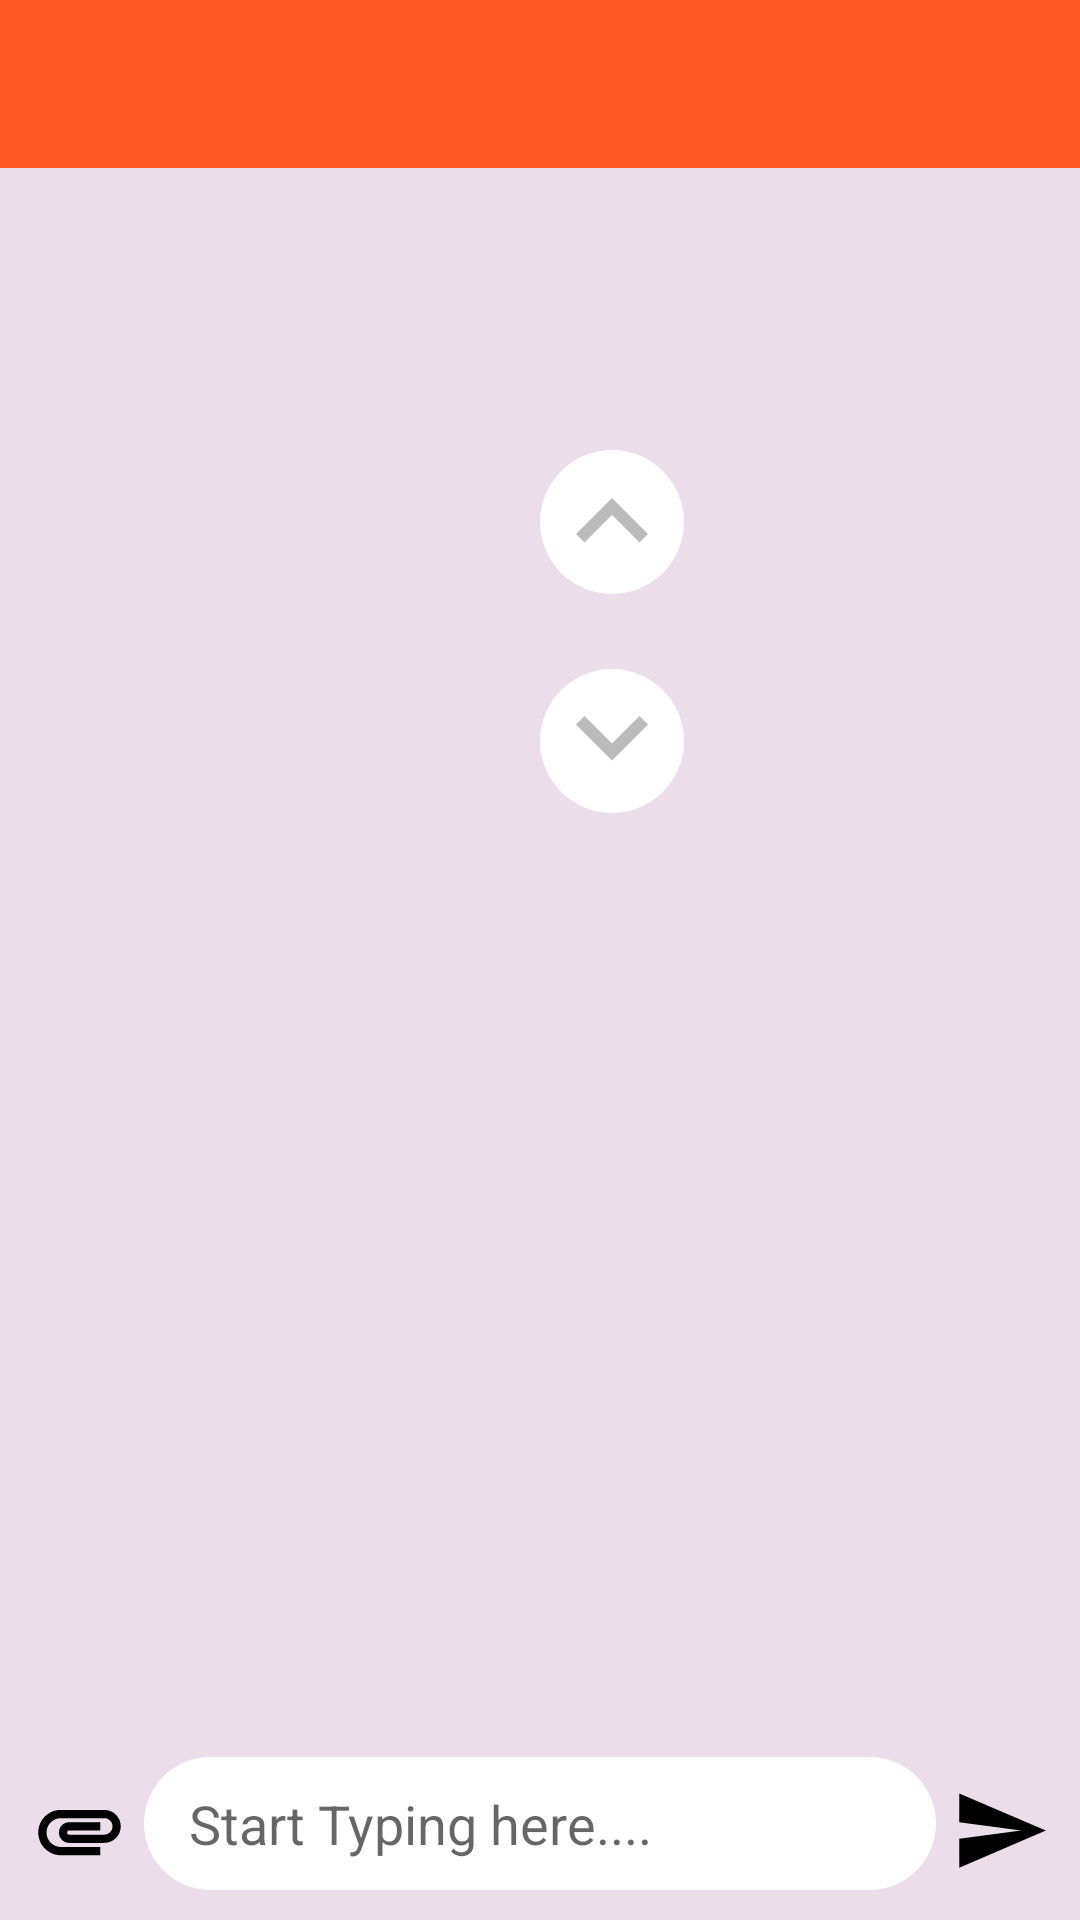

This screen was rendered from an Android layout file. Write that file and the resources it references.
<!-- AndroidManifest.xml: application theme AppTheme -->
<!-- res/layout/activity_chat.xml -->
<?xml version="1.0" encoding="utf-8"?>
<RelativeLayout xmlns:android="http://schemas.android.com/apk/res/android"
    xmlns:tools="http://schemas.android.com/tools"
    android:layout_width="match_parent"
    android:background="#4DC79AC4"
    android:layout_height="match_parent"
    tools:context=".ChatActivity">

    <include
        layout="@layout/layout_toolbar"
        android:id="@+id/toolbar_chat" />

    <android.support.v7.widget.RecyclerView
        android:layout_width="match_parent"
        android:layout_height="match_parent"
        android:layout_above="@+id/linearLayout_chatbox"
        android:layout_marginBottom="5dp"
        android:id="@+id/list_chat"
        android:layout_below="@+id/toolbar_chat"
        android:layout_marginTop="0dp" />

    <LinearLayout
        android:layout_alignParentBottom="true"
        android:orientation="horizontal"
        android:layout_marginBottom="10dp"
        android:layout_width="match_parent"
        android:id="@+id/linearLayout_chatbox"
        android:layout_height="wrap_content">

        <ImageView
            android:id="@+id/iv_chat_attachment"
            android:layout_width="0dp"
            android:layout_weight="1"
            android:layout_height="40dp"
            android:layout_marginStart="10dp"
            android:layout_gravity="bottom"
            android:onClick="addAttachment"
            android:src="@drawable/ic_attachment" />

        <EditText
            android:id="@+id/et_chat_message"
            android:layout_width="0dp"
            android:layout_weight="8"
            android:layout_height="wrap_content"
            android:paddingLeft="15dp"
            android:scrollbarSize="2dp"
            android:layout_marginStart="5dp"
            android:paddingRight="15dp"
            android:scrollbars="vertical"
            android:layout_gravity="fill_vertical"
            android:textSize="18sp"
            android:maxHeight="120dp"
            android:hint="Start Typing here...."
            android:paddingTop="10dp"
            android:paddingBottom="10dp"
            android:background="@drawable/layout_edittext_background" />


        <ImageView
            android:id="@+id/iv_chat_send"
            android:layout_width="0dp"
            android:layout_weight="1"
            android:layout_height="40dp"
            android:layout_marginStart="5dp"
            android:layout_gravity="bottom"
            android:layout_marginEnd="10dp"
            android:src="@drawable/ic_send" />


    </LinearLayout>

    <ImageView
        android:id="@+id/btn_chat_gotoDown"
        android:layout_width="48dp"
        android:layout_height="48dp"
        android:layout_below="@+id/btn_chat_gotoUp"
        android:layout_marginStart="180dp"
        android:layout_marginTop="25dp"
        android:background="@drawable/layout_circle_button_white"
        android:src="@drawable/ic_keyboard_arrow_down" />

    <ImageView
        android:layout_width="48dp"
        android:layout_height="48dp"
        android:layout_marginStart="180dp"
        android:layout_alignParentTop="true"
        android:id="@+id/btn_chat_gotoUp"
        android:layout_marginTop="150dp"
        android:background="@drawable/layout_circle_button_white"
        android:src="@drawable/ic_keyboard_arrow_up" />

</RelativeLayout>
<!-- res/layout/layout_toolbar.xml (included above) -->
<?xml version="1.0" encoding="utf-8"?>
<android.support.v7.widget.Toolbar xmlns:android="http://schemas.android.com/apk/res/android"
    android:layout_width="match_parent"
    xmlns:app="http://schemas.android.com/apk/res-auto"
    android:theme="@style/ThemeOverlay.AppCompat.Dark.ActionBar"
    app:popupTheme="@style/ThemeOverlay.AppCompat.Light"
    android:background="@color/colorPrimary"
    android:layout_height="?actionBarSize">

</android.support.v7.widget.Toolbar>
<!-- resources referenced by this layout -->
<resources>
  <color name="colorPrimary">#FF5722</color>
  <!-- drawable ic_attachment (drawable) -->
  <vector android:height="36dp"
      android:viewportHeight="24.0"
      android:viewportWidth="24.0"
      android:width="36dp"
      xmlns:android="http://schemas.android.com/apk/res/android">
      <path
          android:fillColor="#000"
          android:pathData="M2,12.5C2,9.46 4.46,7 7.5,7H18c2.21,0 4,1.79 4,4s-1.79,4 -4,4H9.5C8.12,15 7,13.88 7,12.5S8.12,10 9.5,10H17v2H9.41c-0.55,0 -0.55,1 0,1H18c1.1,0 2,-0.9 2,-2s-0.9,-2 -2,-2H7.5C5.57,9 4,10.57 4,12.5S5.57,16 7.5,16H17v2H7.5C4.46,18 2,15.54 2,12.5z" />
  </vector>
  <!-- drawable ic_keyboard_arrow_down (drawable) -->
  <vector android:height="48dp"
      android:tint="#BBB"
      android:viewportHeight="24.0"
      android:viewportWidth="24.0"
      android:width="48dp"
      xmlns:android="http://schemas.android.com/apk/res/android">
      <path
          android:fillColor="#FF000000"
          android:pathData="M7.41,7.84L12,12.42l4.59,-4.58L18,9.25l-6,6 -6,-6z" />
  </vector>
  <!-- drawable ic_keyboard_arrow_up (drawable) -->
  <vector android:height="48dp"
      android:tint="#BBB"
      android:viewportHeight="24.0"
      android:viewportWidth="24.0"
      android:width="48dp"
      xmlns:android="http://schemas.android.com/apk/res/android">
      <path
          android:fillColor="#FF000000"
          android:pathData="M7.41,15.41L12,10.83l4.59,4.58L18,14l-6,-6 -6,6z" />
  </vector>
  <!-- drawable ic_send (drawable) -->
  <vector android:height="36dp"
      android:viewportHeight="24.0"
      android:viewportWidth="24.0"
      android:width="36dp"
      xmlns:android="http://schemas.android.com/apk/res/android">
      <path
          android:fillColor="#FF000000"
          android:pathData="M2.01,21L23,12 2.01,3 2,10l15,2 -15,2z" />
  
  </vector>
  <!-- drawable layout_circle_button_white (drawable) -->
  <?xml version="1.0" encoding="utf-8"?>
  <shape xmlns:android="http://schemas.android.com/apk/res/android">
      <solid android:color="@color/colorWhite" />
      <corners android:radius="900dp" />
  </shape>
  <!-- drawable layout_edittext_background (drawable) -->
  <?xml version="1.0" encoding="utf-8"?>
  <shape xmlns:android="http://schemas.android.com/apk/res/android">
  
      <solid android:color="@color/colorWhite" />
      <corners android:radius="23dp" />
  </shape>
  <style name="AppTheme" parent="Theme.AppCompat.Light.NoActionBar">
          
          <item name="colorPrimary">@color/colorPrimary</item>
          <item name="colorPrimaryDark">@color/colorPrimaryDark</item>
          <item name="colorAccent">@color/colorAccent</item>
      </style>
  <color name="colorWhite">#fff</color>
  <color name="colorPrimaryDark">#E64A19</color>
  <color name="colorAccent">#448AFF</color>
</resources>
